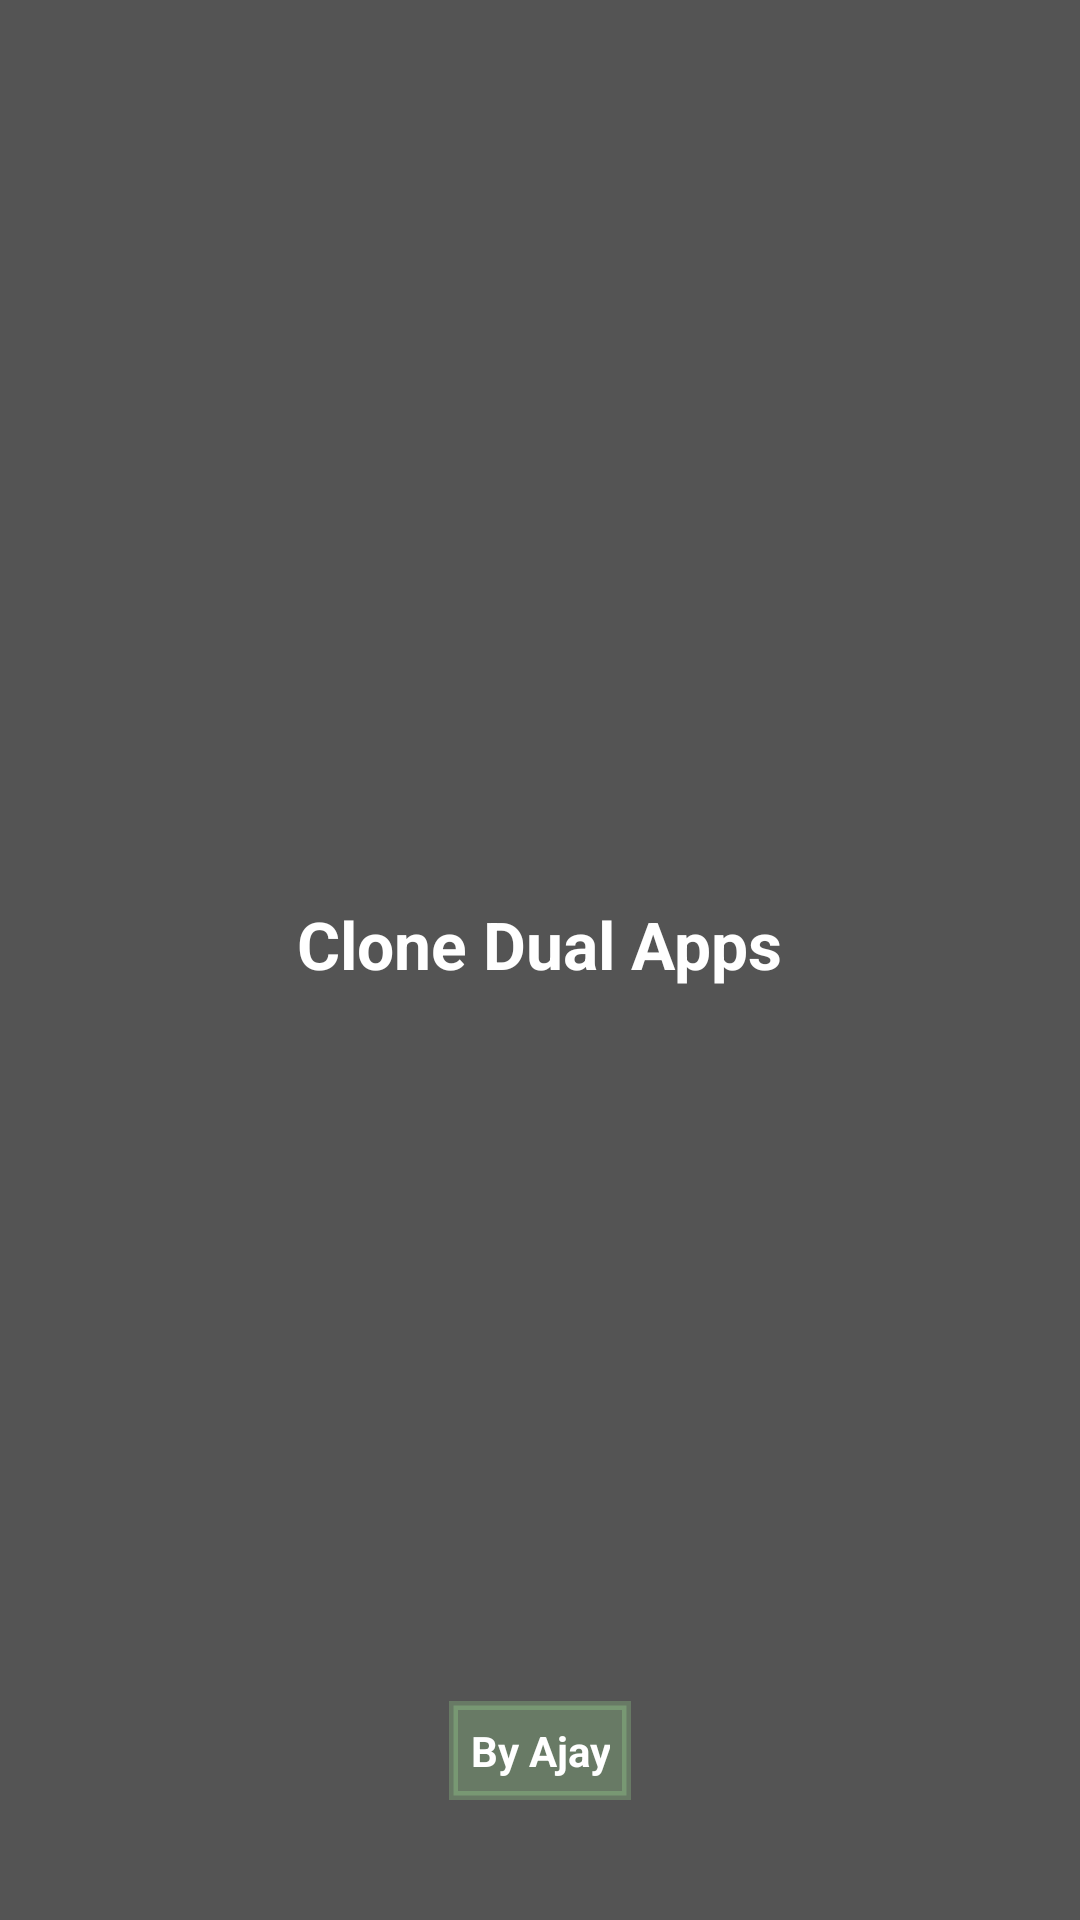

Here is an Android app screen rendered from its layout file. Give the layout XML and the strings, colors and styles it references.
<!-- AndroidManifest.xml: application theme Theme.MultiSpaceDualParallelSpace -->
<!-- res/layout/activity_splash.xml -->
<?xml version="1.0" encoding="utf-8"?>
<RelativeLayout xmlns:android="http://schemas.android.com/apk/res/android"
    android:layout_width="match_parent"
    android:background="#545454"
    android:layout_height="match_parent">

    <ImageView
        android:id="@+id/appLogo"
        android:layout_width="220dp"
        android:layout_height="200dp"
        android:layout_centerHorizontal="true"
        android:layout_marginTop="60dp"
        android:src="@drawable/imageeee" />

    <TextView
        android:id="@+id/appName"
        android:layout_width="wrap_content"
        android:layout_height="wrap_content"
        android:layout_below="@id/appLogo"
        android:layout_centerHorizontal="true"
        android:layout_marginTop="40dp"
        android:gravity="center"
        android:layout_marginLeft="35dp"
        android:layout_marginRight="35dp"
        android:text="@string/app_name"
        android:textColor="@color/white"
        android:textSize="22sp"
        android:textStyle="bold" />

    <TextView
        android:id="@+id/appName2"
        android:layout_width="wrap_content"
        android:layout_height="wrap_content"
        android:layout_alignParentBottom="true"
        android:layout_centerHorizontal="true"
        android:layout_marginLeft="45dp"
        android:layout_marginRight="45dp"
        android:layout_marginBottom="40dp"
        android:background="@drawable/textview_stroke1"
        android:gravity="center"
        android:padding="7dp"
        android:backgroundTint="#39AFFF9F"
        android:text="By Ajay"
        android:textColor="@color/white"
        android:textSize="14sp"
        android:textStyle="bold" />
</RelativeLayout>
<!-- resources referenced by this layout -->
<resources>
  <!-- drawable textview_stroke1 (drawable) -->
  <?xml version="1.0" encoding="utf-8"?>
  <shape xmlns:android="http://schemas.android.com/apk/res/android">
      <stroke android:width="3dp" android:color="#00BCD4" />
      <padding android:left="10dp" android:top="10dp" android:right="10dp" android:bottom="10dp" />
  </shape>
  <string name="app_name">Clone Dual Apps</string>
  <style name="Theme.MultiSpaceDualParallelSpace" parent="Base.Theme.MultiSpaceDualParallelSpace" />
  <style name="Base.Theme.MultiSpaceDualParallelSpace" parent="Theme.Material3.DayNight.NoActionBar">
           <item name="colorPrimary">@color/black</item>
      </style>
  <!-- not gathered from this repository: default colours our renderer supplied (Android Studio template values) -->
  <color name="black">#FF000000</color>
  <color name="white">#FFFFFFFF</color>
</resources>
